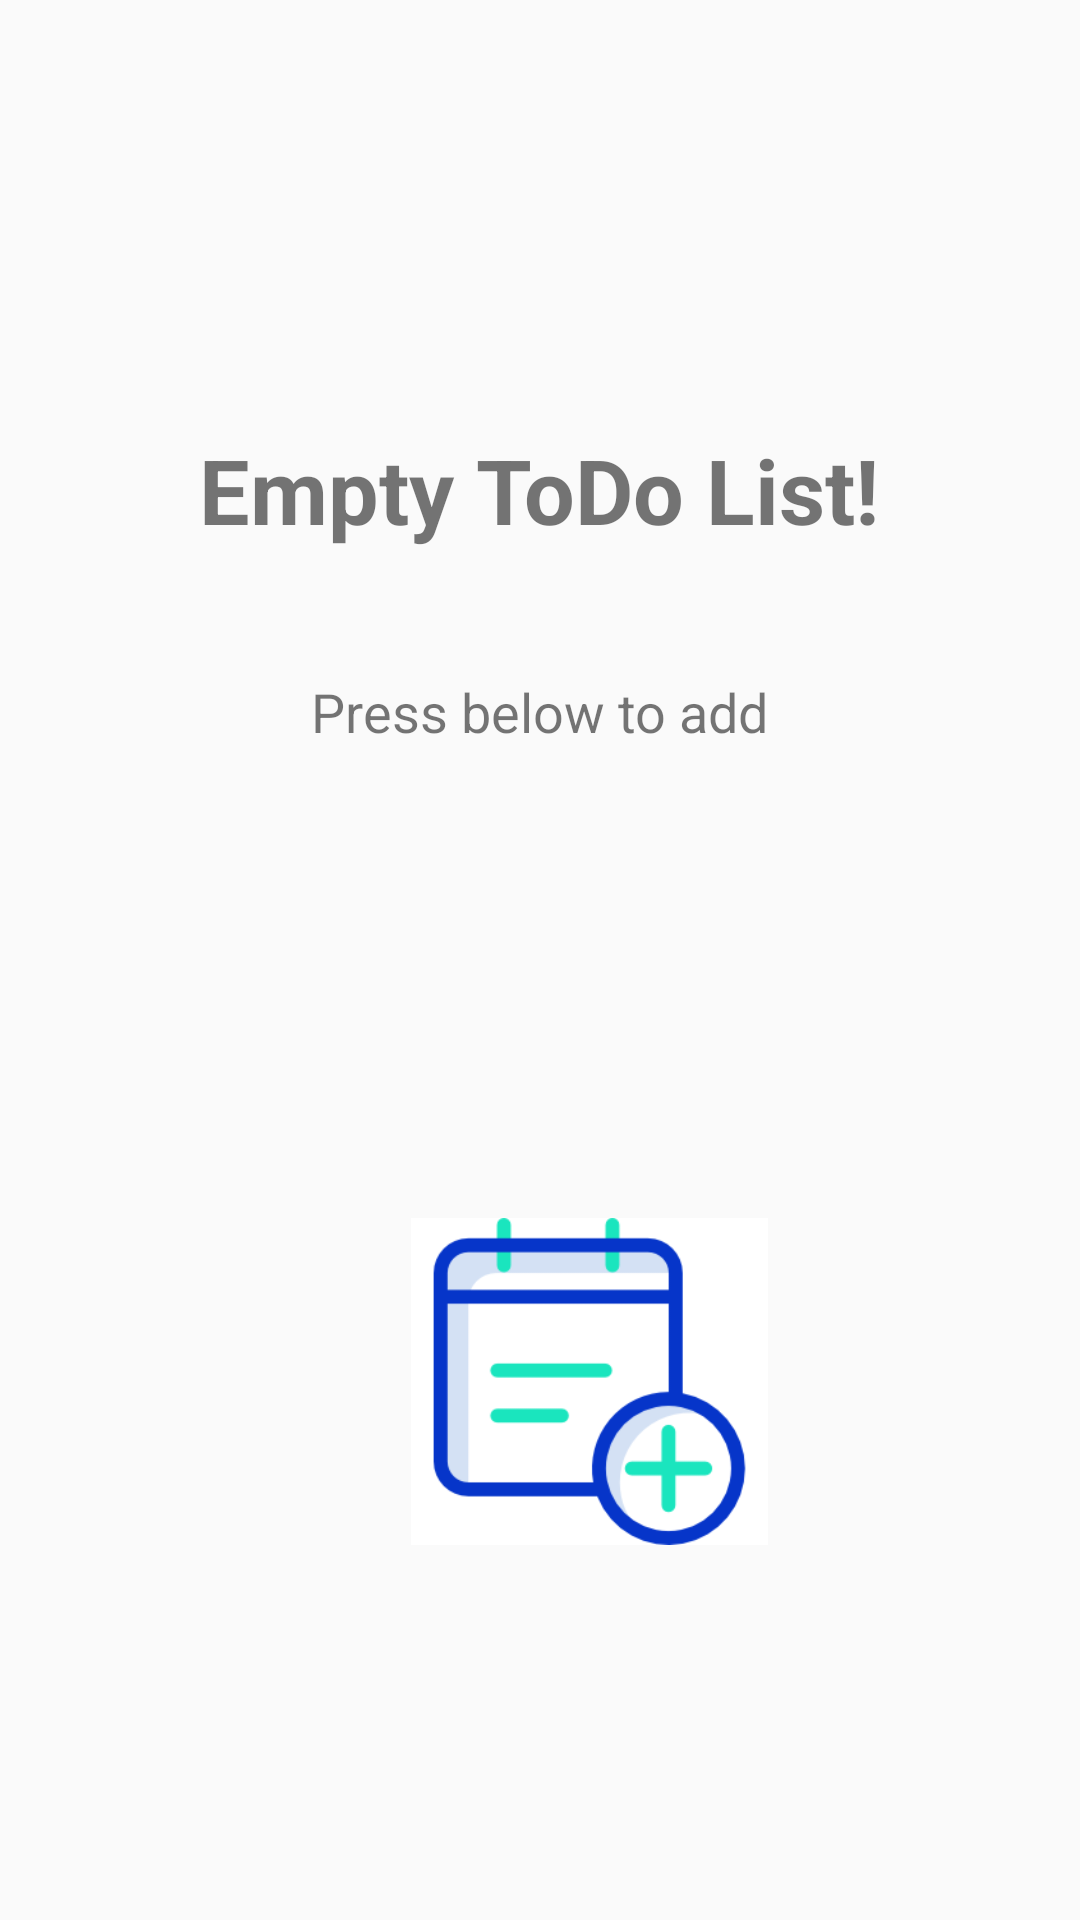

This screen was rendered from an Android layout file. Write that file and the resources it references.
<!-- AndroidManifest.xml: application theme AppTheme -->
<!-- res/layout/activity_todo.xml -->
<?xml version="1.0" encoding="utf-8"?>
<RelativeLayout xmlns:android="http://schemas.android.com/apk/res/android"
    xmlns:tools="http://schemas.android.com/tools"
    android:layout_width="match_parent"
    android:layout_height="match_parent"
    xmlns:app="http://schemas.android.com/apk/res-auto"
    tools:context=".todo">


    <ImageView
        android:id="@+id/fab"
        android:layout_width="119dp"
        android:layout_height="109dp"
        android:layout_alignEnd="@+id/for_font"
        android:layout_alignParentBottom="true"
        android:layout_gravity="bottom"
        android:layout_marginBottom="125dp"
        android:onClick="list"
        android:background="#fff"
        android:src="@drawable/todo_plus"
        app:elevation="10dp" />

    <TextView
        android:id="@+id/for_font"
        android:layout_width="wrap_content"
        android:layout_height="wrap_content"
        android:layout_alignParentTop="true"
        android:layout_centerHorizontal="true"
        android:layout_marginTop="143dp"
        android:text="Empty ToDo List!"
        android:textSize="30sp"
        android:textStyle="bold"/>

    <TextView
        android:id="@+id/for_font"
        android:layout_width="wrap_content"
        android:layout_height="wrap_content"
        android:layout_alignParentTop="true"
        android:layout_centerHorizontal="true"
        android:layout_marginTop="225dp"
        android:text="Press below to add"
        android:textSize="18sp"
        android:textStyle="normal"/>


</RelativeLayout>
<!-- resources referenced by this layout -->
<resources>
  <!-- drawable todo_plus: png bitmap (drawable, 8654 bytes) -->
  <style name="AppTheme" parent="Theme.AppCompat.Light.NoActionBar">
          
          <item name="colorPrimary">@android:color/transparent</item>
          <item name="colorPrimaryDark">@android:color/transparent</item>
          <item name="colorAccent">@android:color/transparent</item>
      </style>
</resources>
